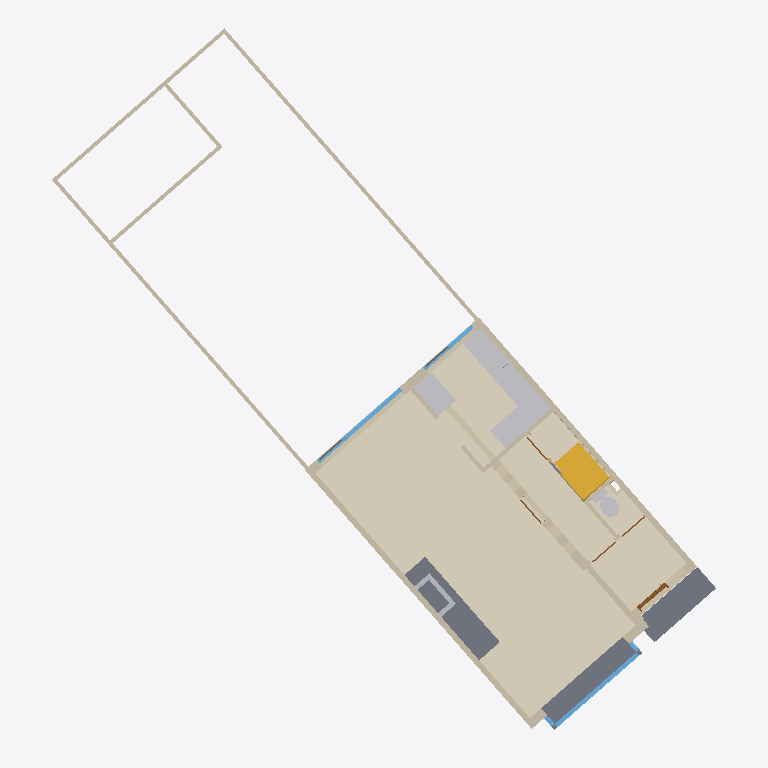
Plan cut of the same IFC building model at storey '00 begane grond' (level 0.00 m, cut at 1.40 m), seen from above with north up, elements coloured by IFC class (only those large enough to see are counted): 26 walls (beige), 12 other elements (light grey), 7 windows (light blue), 7 doors (brown), 4 slabs (grey), 2 coverings (cream), 1 stair (yellow). Cut surfaces are drawn darker.
Extent 17.6 m × 18.8 m × 10.3 m (x, y, z). Storeys (5): -1 kelder at -1.00 m; 00 begane grond at 0.00 m; 01 eerste verdieping at 2.80 m; 02 tweede verdieping at 5.40 m; 01 dak at 8.50 m. Elements (329): 154 IfcWindow, 49 IfcWall, 31 IfcDoor, 22 IfcFurniture, 20 IfcCovering, 10 IfcChimney, 9 IfcRailing, 9 IfcSlab, 7 IfcFooting, 5 IfcRoof, 4 IfcSensor, 3 IfcSanitaryTerminal.

HEADER;
FILE_DESCRIPTION(('ViewDefinition [CoordinationView, QuantityTakeOffAddOnView]','RevitIdentifiers [ContentGUID: 0ea738fe-3a85-4d68-9973-699fcc4eeb48, VersionGUID: b7b526c0-8176-45ad-8566-9917cae47808, NumberOfSaves: 256]','CoordinateReference [CoordinateBase: Project Base Point oriented in True North, ProjectSite: Amersfoort / RD New EPSG 28992]','[1 more]'),'2;1');
FILE_NAME('BM13_ARC_XX_M3D_ZZZ_Qto.ifc','2026-11-20T15:41:14+01:00',('L. Ransijn','lex@vdcbase.com'),('VDCbase B.V.'),'ODA SDAI 25.12','Autodesk - Revit 26.5.10.38 (ENU) - 26.4.10.8','VNG');
FILE_SCHEMA(('IFC4X3'));
ENDSEC;
DATA;
#22=IFCPROJECT('1W5FQV6hz2U80I8tmdGsoA',#7,'3583269901',$,$,'Woning fam. B','5. Gebruik',(#14),#574565);
#57=IFCSITE('1W5FQV6hz2U80I8tmdGso8',#7,'Wildbaan','Utrechtse Heuvelrug','Perceel',#56,$,'Driebergen-Rijsenburg',.ELEMENT.,(52,3,4,501647),(5,16,13,857307),4.000000000000001,$,$);
#29=IFCBUILDING('1W5FQV6hz2U80I8tmdGsoB',#7,'Gezins tussen woning',$,$,#28,$,'Gezins tussen woning',.ELEMENT.,$,$,#26);
#33=IFCBUILDINGSTOREY('3NGCzV8Hb5P8aTBNLJtLol',#7,'-1 kelder',$,'Bouwlaag',#32,$,'-1 kelder',.ELEMENT.,3000.000000000001);
#39=IFCBUILDINGSTOREY('2JF4e6axWHqu3u0C1FZlmi',#7,'00 begane grond',$,'Bouwlaag',#38,$,'00 beganegrond',.ELEMENT.,4000.000000000001);
#43=IFCBUILDINGSTOREY('1ZGO8hrFCHqw0v0026FpFv',#7,'01 eerste verdieping',$,'Bouwlaag',#42,$,'01 eerste verdieping',.ELEMENT.,6800.0);
#47=IFCBUILDINGSTOREY('2bFiI6NgjA2O7ngEUQhjIN',#7,'02 tweede verdieping',$,'Bouwlaag',#46,$,'02 tweede verdieping',.ELEMENT.,9400.0);
#51=IFCBUILDINGSTOREY('2bFiI6NgjA2O7ngEUQhjK4',#7,'01 dak',$,'Bouwlaag',#50,$,'01 dak',.ELEMENT.,12500.000000000002);
#560138=IFCCOVERING('14PUFR9Lv0lvGp3dHTCBgu',#7,'Floor:Generic 30mm:2044752',$,$,#560087,#560137,'2044752',.FLOORING.);
#455599=IFCSLAB('20kHotst57QB110X$CvA59',#7,'Floor:Generic 150mm:1981666',$,$,#455589,#455598,'1981666',.FLOOR.);
#456771=IFCSLAB('0o7VQUd617reIBwnPSa6K3',#7,'Floor:Generic 150mm:1990551',$,$,#456754,#456770,'1990551',.NOTDEFINED.);
#456652=IFCSLAB('3NGCzV8Hb5P8aTBNLJtLXB',#7,'Floor:Concrete 180mm:1987963',$,$,#456642,#456651,'1987963',.LANDING.);
#450=IFCWALL('0RLruoABbFRwGwf6vIfu0L',#7,'Basic Wall:Generic - 150mm:1682698',$,$,#424,#428,'1682698',.STANDARD.);
#507=IFCWALL('0RLruoABbFRwGwf6vIfuFS',#7,'Basic Wall:Generic - 150mm:1683139',$,$,#481,#485,'1683139',.STANDARD.);
#24209=IFCSTAIR('1z1gDHpGX2EhXUrkCSuBBy',#7,'300_24_ISR_trap_dubbelkwart:0-3-0_00:1761152',$,$,#24208,#24206,'1761152',.THREE_QUARTER_WINDING_STAIR.);
#547695=IFCWALL('24frFqKjzAN9dcJXWD$KbI',#7,'Basic Wall:Generic - 100mm Brick:2034565',$,$,#547680,#547684,'2034565',.NOTDEFINED.);
#547600=IFCWALL('24frFqKjzAN9dcJXWD$KW_',#7,'Basic Wall:Generic - 100mm Brick:2034409',$,$,#547582,#547586,'2034409',.NOTDEFINED.);
#24265=IFCWALL('1z1gDHpGX2EhXUrkCSuNzF',#7,'Basic Wall:Interior - 250mm Partition:1774131',$,$,#24228,#24232,'1774131',.STANDARD.);
#554448=IFCFURNITURE('0HC4Xl9DX4qwNQAREALNxk',#7,'M_Counter Top:600mm Depth:2041963',$,$,#554447,#554444,'2041963',.NOTDEFINED.);
#554412=IFCFURNITURE('0HC4Xl9DX4qwNQAREALN0_',#7,'M_Counter Top:600mm Depth:2041531',$,$,#554411,#554408,'2041531',.NOTDEFINED.);
#547656=IFCWALL('24frFqKjzAN9dcJXWD$KcG',#7,'Basic Wall:Generic - 100mm Brick:2034503',$,$,#547641,#547645,'2034503',.NOTDEFINED.);
#549725=IFCFURNITURE('0HC4Xl9DX4qwNQAREALN8Y',#7,'M_Counter Top w Sink:600mm Depth:2040999',$,$,#549724,#549721,'2040999',.NOTDEFINED.);
#244=IFCWALL('0RLruoABbFRwGwf6vIfuah',#7,'Basic Wall:Generic - 250mm:1680436',$,$,#226,#230,'1680436',.NOTDEFINED.);
#456237=IFCWALL('3NGCzV8Hb5P8aTBNLJtLbY',#7,'Basic Wall:Generic - 150mm:1987666',$,$,#456222,#456226,'1987666',.NOTDEFINED.);
#547734=IFCWALL('24frFqKjzAN9dcJXWD$KwJ',#7,'Basic Wall:Generic - 100mm Brick:2034756',$,$,#547719,#547723,'2034756',.NOTDEFINED.);
#309=IFCWALL('0RLruoABbFRwGwf6vIfuWz',#7,'Basic Wall:Generic - 250mm:1680674',$,$,#280,#284,'1680674',.STANDARD.);
#549359=IFCFURNITURE('0HC4Xl9DX4qwNQAREALKcV',#7,'Kitchen_Kitchen-Cabinets_Norema_Base-cabinet-60cm-Line-2120060:Base - (On) Countertop - (Gra betong 600) Handle - (Trad rostfri c/c 128mm):2039578',$,$,#549358,#549355,'2039578',.SHELF.);
#549288=IFCFURNITURE('0HC4Xl9DX4qwNQAREALKgp',#7,'Kitchen_Kitchen-Cabinets_Norema_Base-cabinet-60cm-Line-2120060:Base - (On) Countertop - (Gra betong 600) Handle - (Trad rostfri c/c 128mm):2038838',$,$,#549287,#549284,'2038838',.SHELF.);
#456067=IFCWALL('3NGCzV8Hb5P8aTBNLJtL$s',#7,'Basic Wall:Generic - 250mm:1987270',$,$,#456052,#456056,'1987270',.NOTDEFINED.);
#560058=IFCSANITARYTERMINAL('0HC4Xl9DX4qwNQAREALNYz',#7,'M_Water Closet - Flush Tank:Private - 6.1 Lpf:2043448',$,$,#560057,#560054,'2043448',.WCSEAT.);
#562466=IFCWALL('18H_fjTSn4aO65Sw9YKXX_',#7,'Basic Wall:Generic - 250mm:2050240',$,$,#562443,#562447,'2050240',.NOTDEFINED.);
#549337=IFCFURNITURE('0HC4Xl9DX4qwNQAREALKWM',#7,'Kitchen_Kitchen-Cabinets_Norema_Base-cabinet-60cm-Line-2120060:Base - (On) Countertop - (Gra betong 600) Handle - (Trad rostfri c/c 128mm):2039443',$,$,#549336,#549333,'2039443',.SHELF.);
#455975=IFCWALL('3NGCzV8Hb5P8aTBNLJtL$q',#7,'Basic Wall:Generic - 250mm:1987268',$,$,#455960,#455964,'1987268',.NOTDEFINED.);
#457480=IFCWINDOW('0o7VQUd617reIBwnPSa5XE',#7,'30_ISR_hout_OD:std:1991386',$,$,#457479,#457476,'1991386',114.0000000000001,2870.000000000002,.WINDOW.,.NOTDEFINED.,$);
#599=IFCWALL('0RLruoABbFRwGwf6vIfu9u',#7,'Basic Wall:Interior - 150mm Partition:1683303',$,$,#562,#566,'1683303',.STANDARD.);
#549315=IFCFURNITURE('0HC4Xl9DX4qwNQAREALKif',#7,'Kitchen_Kitchen-Cabinets_Norema_Base-cabinet-60cm-Line-2120060:Base - (On) Countertop - (Gra betong 600) Handle - (Trad rostfri c/c 128mm):2039212',$,$,#549314,#549311,'2039212',.SHELF.);
#547773=IFCWALL('24frFqKjzAN9dcJXWD$KuP',#7,'Basic Wall:Generic - 100mm Brick:2034894',$,$,#547758,#547762,'2034894',.NOTDEFINED.);
#547812=IFCWALL('24frFqKjzAN9dcJXWD$K$2',#7,'Basic Wall:Generic - 100mm Brick:2034965',$,$,#547797,#547801,'2034965',.NOTDEFINED.);
#547851=IFCWALL('24frFqKjzAN9dcJXWD$Kyv',#7,'Basic Wall:Generic - 100mm Brick:2035182',$,$,#547836,#547840,'2035182',.NOTDEFINED.);
#98=IFCWALL('0RLruoABbFRwGwf6vIfuvs',#7,'Basic Wall:Interior - 100mm Partition:1680233',$,$,#78,#83,'1680233',.STANDARD.);
#959=IFCWALL('0jgb40s$n3x9e_LUgkx4pF',#7,'Basic Wall:Interior - 100mm Partition:1684619',$,$,#944,#948,'1684619',.STANDARD.);
#454917=IFCWINDOW('0rIqrHJz958hIpAABPOZK3',#7,'30_ISR_hout_OD:std:1962854',$,$,#454916,#454913,'1962854',114.0000000000001,2000.0000000000018,.WINDOW.,.NOTDEFINED.,$);
#554377=IFCSANITARYTERMINAL('0HC4Xl9DX4qwNQAREALN8j',#7,'M_Sink Kitchen-Single:760 x 535mm:2041000',$,$,#554376,#554373,'2041000',.SINK.);
#455545=IFCCHIMNEY('20kHotst57QB110X$CvAR7',#7,'Basic Wall:Generic - 125mm:1981292',$,$,#455530,#455534,'1981292',.NOTDEFINED.);
#23769=IFCDOOR('3LQyVeW_D8Ue14jOjT8mJ6',#7,'M_Door-Exterior-Single-Two_Lite:900 x 2100mm:1693143',$,$,#572836,#23765,'1693143',2199.9999999999995,1000.0000000000003,.DOOR.,$,$);
#349=IFCWALL('0RLruoABbFRwGwf6vIfuTu',#7,'Basic Wall:Generic - 250mm:1682023',$,$,#334,#338,'1682023',.STANDARD.);
#920=IFCWALL('0jgb40s$n3x9e_LUgkx4j9',#7,'Basic Wall:Interior - 100mm Partition:1684237',$,$,#892,#896,'1684237',.STANDARD.);
#400=IFCWALL('0RLruoABbFRwGwf6vIfuVA',#7,'Basic Wall:Generic - 250mm:1682133',$,$,#373,#377,'1682133',.STANDARD.);
#562113=IFCWALL('18H_fjTSn4aO65Sw9YKXGw',#7,'Basic Wall:Interior - 100mm Partition:2049156',$,$,#562098,#562102,'2049156',.STANDARD.);
#457518=IFCWINDOW('0o7VQUd617reIBwnPSa5XF',#7,'300_31_ISR_vlakvulling:glas:1991387',$,$,#457517,#457514,'1991387',109.99999999999368,2766.0000000000305,.WINDOW.,.NOTDEFINED.,$);
#455511=IFCCHIMNEY('20kHotst57QB110X$CvAQU',#7,'Basic Wall:Generic - 125mm:1981237',$,$,#455496,#455500,'1981237',.NOTDEFINED.);
#451889=IFCWINDOW('0rIqrHJz958hIpAABPOvoH',#7,'30_ISR_hout_OD:std:1858292',$,$,#451888,#451885,'1858292',114.00000000000009,900.0000000000032,.WINDOW.,.NOTDEFINED.,$);
#562384=IFCWINDOW('18H_fjTSn4aO65Sw9YKXKB',#7,'30_ISR_hout_OD:std:2049461',$,$,#562383,#562380,'2049461',114.0000000000001,790.0000000000032,.WINDOW.,.NOTDEFINED.,$);
#451016=IFCWINDOW('0rIqrHJz958hIpAABPOvDL',#7,'30_ISR_hout_OD:std:1856816',$,$,#451015,#451012,'1856816',114.00000000000009,900.0000000000032,.WINDOW.,.NOTDEFINED.,$);
#455575=IFCCHIMNEY('20kHotst57QB110X$CvAOT',#7,'Basic Wall:Generic - 125mm:1981366',$,$,#455560,#455564,'1981366',.NOTDEFINED.);
#1118=IFCSLAB('3YHHusAMD9FxxWRJN$Sv4i',#7,'Floor:Generic 150mm:1685806',$,$,#1101,#1117,'1685806',.FLOOR.);
#454955=IFCWINDOW('0rIqrHJz958hIpAABPOZK2',#7,'300_31_ISR_vlakvulling:glas:1962855',$,$,#454954,#454951,'1962855',109.99999999999227,1896.0000000000314,.WINDOW.,.NOTDEFINED.,$);
#547530=IFCWALL('34RMZftlnB$PmkoQRt9daU',#7,'Basic Wall:Interior - 100mm Partition:2028360',$,$,#547515,#547519,'2028360',.STANDARD.);
#868=IFCWALL('0jgb40s$n3x9e_LUgkx4gM',#7,'Basic Wall:Interior - 100mm Partition:1684178',$,$,#841,#845,'1684178',.STANDARD.);
#455058=IFCCOVERING('0O3HRT5cb7OhLcxdcDW2f6',#7,'Basic Wall:Interior - 100mm Partition:1967115',$,$,#455043,#455047,'1967115',.CLADDING.);
#280047=IFCDOOR('0rIqrHJz958hIpAABPP6FS',#7,'400_32_KRE_onderdeel_deur:lakdeur_opdek:1811897',$,$,#280046,#280043,'1811897',938.0000000000206,822.0000000000063,.DOOR.,$,$);
#543860=IFCDOOR('34RMZftlnB$PmkoQRt9WgQ',#7,'400_32_KRE_onderdeel_deur:lakdeur_opdek:1999052',$,$,#543859,#543856,'1999052',938.0000000000206,822.0000000000063,.DOOR.,$,$);
#194835=IFCDOOR('0rIqrHJz958hIpAABPP6Ce',#7,'400_32_KRE_onderdeel_deur:lakdeur_opdek:1811789',$,$,#194834,#194831,'1811789',938.0000000000206,822.0000000000063,.DOOR.,$,$);
#194914=IFCDOOR('0rIqrHJz958hIpAABPP6CB',#7,'400_32_KRE_onderdeel_deur:lakdeur_opdek:1811822',$,$,#194913,#194910,'1811822',938.0000000000206,822.0000000000063,.DOOR.,$,$);
#451782=IFCDOOR('0rIqrHJz958hIpAABPOvDM',#7,'300_30_ISR_vlakvulling_deur_stapeldorpel:std:1856819',$,$,#451781,#451778,'1856819',1570.0000000000362,766.0000000000141,.DOOR.,$,$);
#451960=IFCDOOR('0rIqrHJz958hIpAABPOvoI',#7,'300_30_ISR_vlakvulling_deur_stapeldorpel:std:1858295',$,$,#451959,#451956,'1858295',1570.0000000000362,766.0000000000141,.DOOR.,$,$);
#817=IFCWALL('0jgb40s$n3x9e_LUgkx4fH',#7,'Basic Wall:Interior - 100mm Partition:1683989',$,$,#789,#793,'1683989',.STANDARD.);
ENDSEC;
